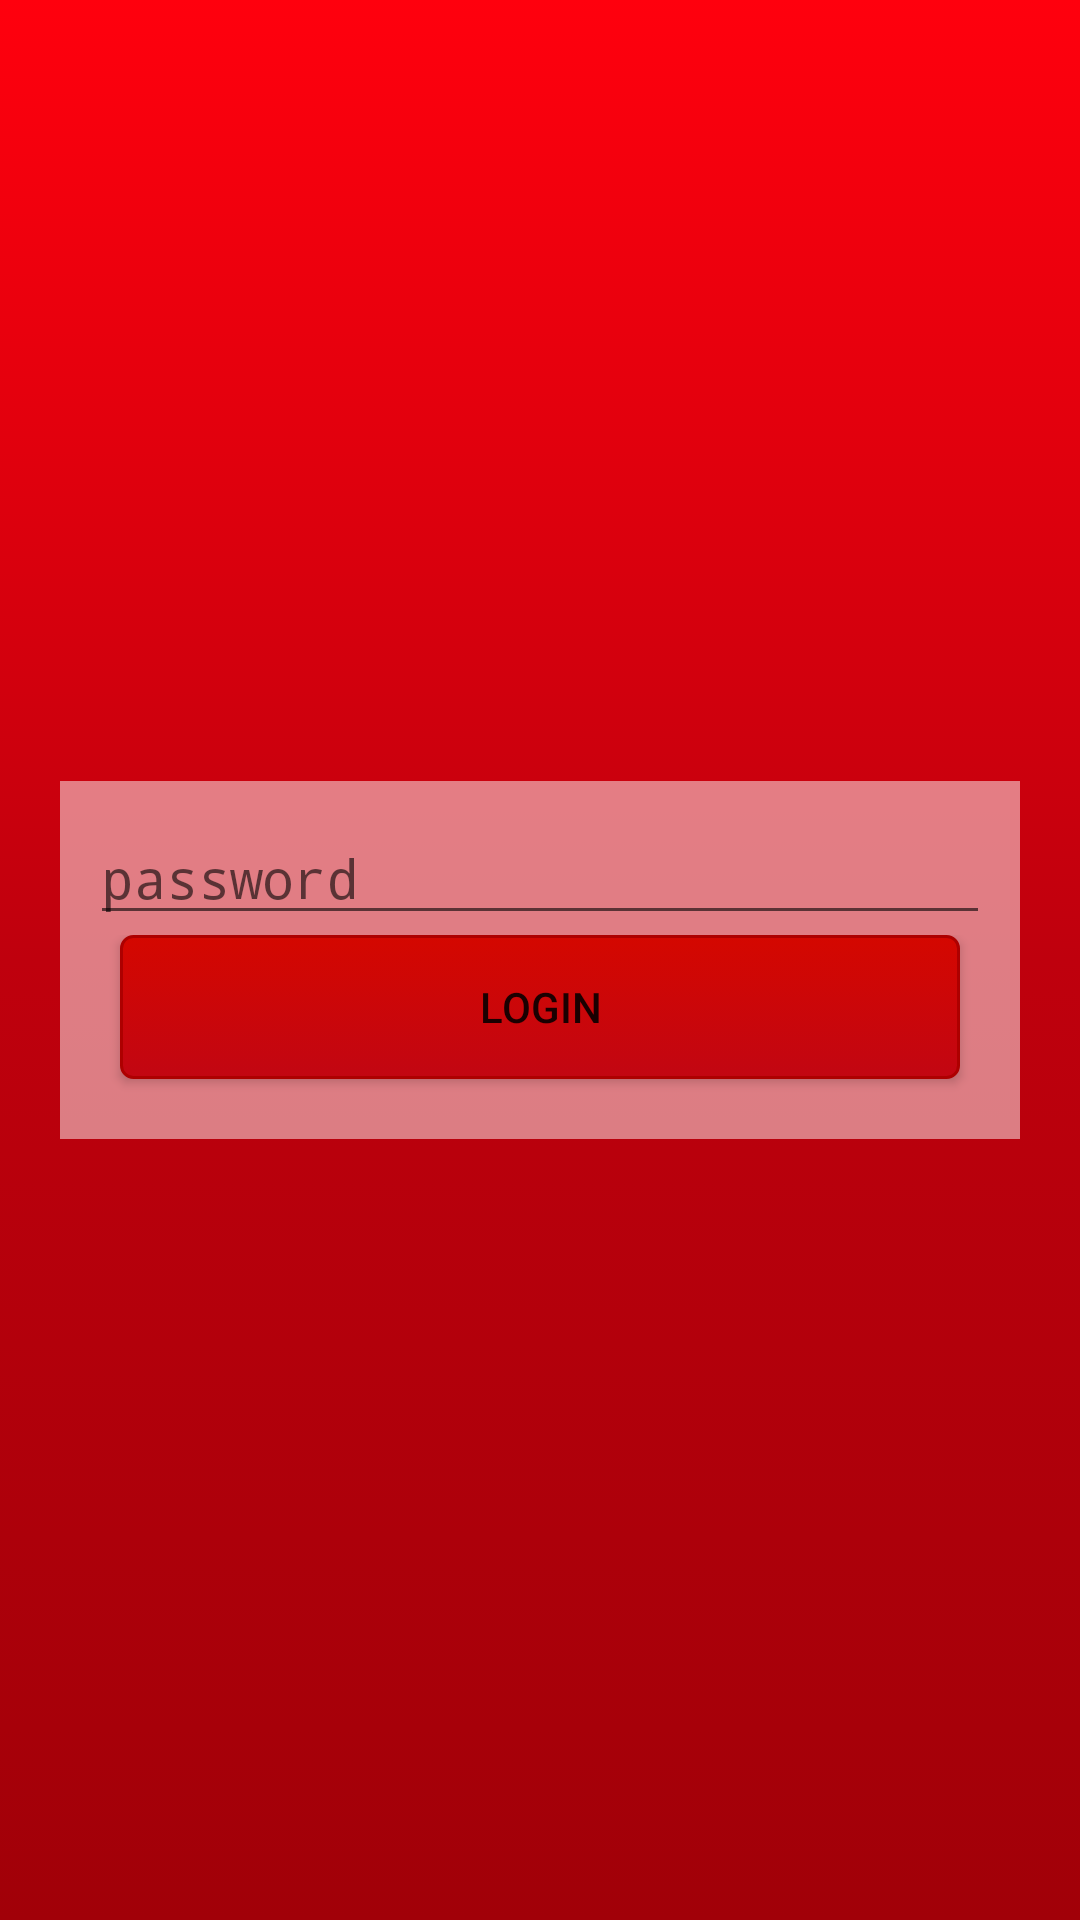

Android layout source for this screen:
<!-- AndroidManifest.xml: activity theme Theme.AppCompat.Light.NoActionBar -->
<!-- res/layout/activity_main.xml -->
<?xml version="1.0" encoding="utf-8"?>
<RelativeLayout xmlns:android="http://schemas.android.com/apk/res/android"
    xmlns:tools="http://schemas.android.com/tools"
    android:layout_width="match_parent"
    android:layout_height="match_parent"
    tools:context=".activities.MainActivity">

    <FrameLayout
        android:layout_width="match_parent"
        android:layout_height="match_parent"
        android:background="@drawable/red_gradient">

        <LinearLayout
            android:orientation="vertical"
            android:layout_width="match_parent"
            android:layout_height="wrap_content"
            android:layout_gravity="center"
            android:layout_marginLeft="20dp"
            android:layout_marginRight="20dp"
            android:background="#7dffffff">


            <EditText
                android:imeOptions="flagNoExtractUi"
                android:layout_width="match_parent"
                android:layout_height="wrap_content"
                android:inputType="textPassword"
                android:ems="10"
                android:id="@+id/editTextLoginPassword"
                android:hint="password"
                android:layout_marginTop="10dp"
                android:layout_marginLeft="10dp"
                android:layout_marginRight="10dp" />

            <LinearLayout
                android:orientation="horizontal"
                android:layout_width="match_parent"
                android:layout_height="match_parent">

                <Button

                    android:layout_width="0dp"
                    android:layout_height="wrap_content"
                    android:text="Login"
                    android:id="@+id/buttonLogin"
                    android:background="@drawable/ps__button_last_fm"
                    android:layout_weight="1"
                    android:layout_marginLeft="20dp"
                    android:layout_marginRight="20dp"
                    android:layout_marginBottom="20dp"/>
            </LinearLayout>
        </LinearLayout>
    </FrameLayout>
</RelativeLayout>
<!-- resources referenced by this layout -->
<resources>
  <!-- drawable ps__button_last_fm (drawable) -->
  <?xml version="1.0" encoding="utf-8"?>
  <selector xmlns:android="http://schemas.android.com/apk/res/android" android:dither="true">
      
      <item android:state_pressed="true"><shape>
              <gradient android:angle="270" android:endColor="#D40700" android:startColor="#C20612" />
  
              <stroke android:width="1dp" android:color="#AD0000" />
  
              <corners android:radius="4dp" />
  
              <padding android:bottom="10dp" android:left="10dp" android:right="10dp" android:top="10dp" />
          </shape></item>
      <item><shape>
              <gradient android:angle="270" android:endColor="#C20612" android:startColor="#D40700" />
  
              <stroke android:width="1dp" android:color="#AD0000" />
  
              <corners android:radius="4dp" />
  
              <padding android:bottom="10dp" android:left="10dp" android:right="10dp" android:top="10dp" />
          </shape></item>
  
  </selector>
  <!-- drawable red_gradient (drawable) -->
  <?xml version="1.0" encoding="utf-8"?>
  <selector xmlns:android="http://schemas.android.com/apk/res/android">
      <item>
          <shape>
              <gradient android:angle="90"
                  android:startColor="@color/colorPrimary"
                  android:centerColor="@color/colorPrimaryDark"
                  android:endColor="@color/colorAccent"/>
          </shape>
      </item>
  </selector>
  <color name="colorPrimary">#a10008</color>
  <color name="colorPrimaryDark">#bf000d</color>
  <color name="colorAccent">#ff000d</color>
</resources>
